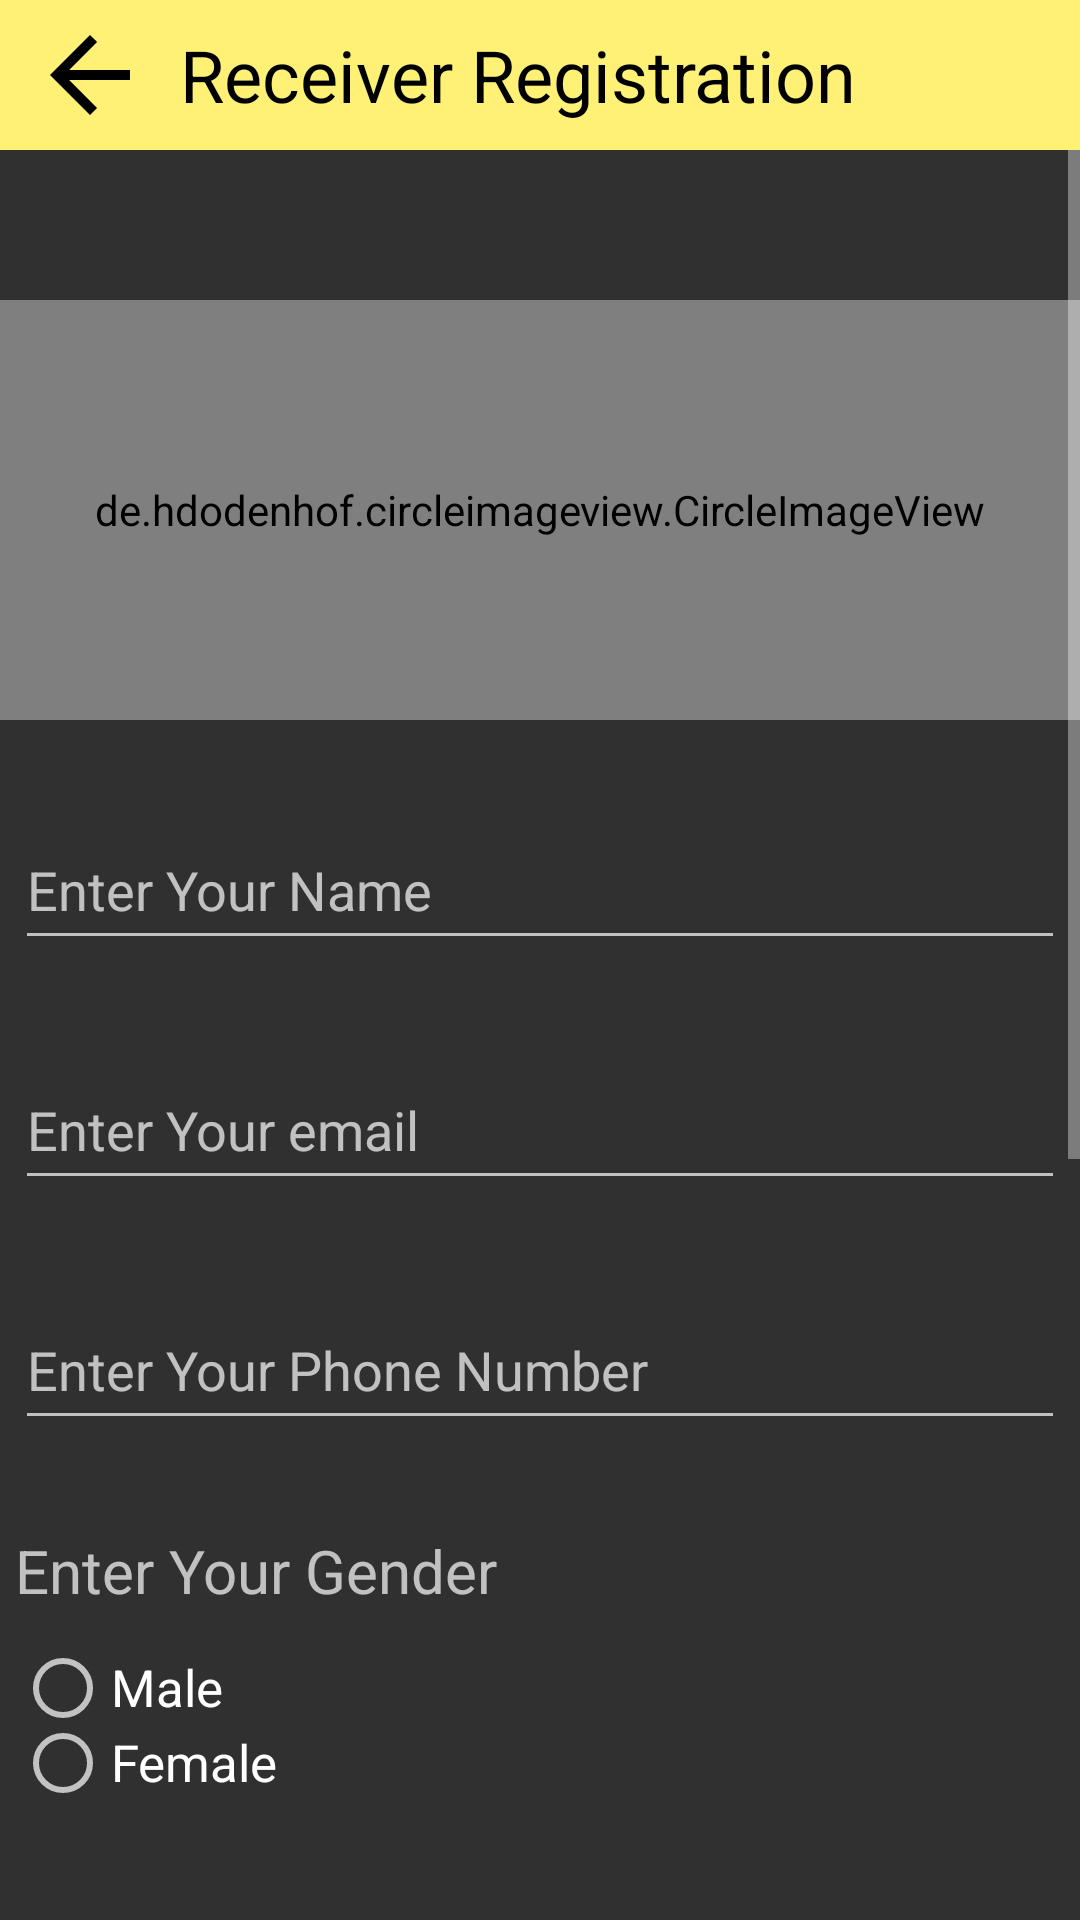

This screen was rendered from an Android layout file. Write that file and the resources it references.
<!-- AndroidManifest.xml: application theme Mytheme -->
<!-- res/layout/activity_receiver_register.xml -->
<?xml version="1.0" encoding="utf-8"?>
<androidx.constraintlayout.widget.ConstraintLayout xmlns:android="http://schemas.android.com/apk/res/android"
    xmlns:app="http://schemas.android.com/apk/res-auto"
    xmlns:tools="http://schemas.android.com/tools"
    android:layout_width="match_parent"
    android:layout_height="match_parent"
    tools:context=".ReceiverRegister">

    <TextView
        android:id="@+id/textView2rec"
        android:layout_width="60dp"
        android:layout_height="50dp"
        android:background="@color/colorprimary"
        android:paddingTop="5dp"
        android:paddingBottom="5dp"
        android:textColor="#000000"
        app:drawableTint="@color/black"
        app:drawableTopCompat="@drawable/ic_arrow"
        app:layout_constraintStart_toStartOf="parent"
        app:layout_constraintTop_toTopOf="parent" />

    <TextView
        android:id="@+id/textView4"
        android:layout_width="0dp"
        android:layout_height="50dp"
        android:background="@color/colorprimary"
        android:gravity="center|start"
        android:text="Receiver Registration"
        android:textColor="#000000"
        android:textSize="24sp"
        app:layout_constraintEnd_toEndOf="parent"
        app:layout_constraintStart_toEndOf="@+id/textView2rec"
        app:layout_constraintTop_toTopOf="parent" />

    <ScrollView
        android:layout_width="match_parent"
        android:layout_height="0dp"
        app:layout_constraintBottom_toBottomOf="parent"
        app:layout_constraintEnd_toEndOf="parent"
        app:layout_constraintHorizontal_bias="0.0"
        app:layout_constraintStart_toStartOf="parent"
        app:layout_constraintTop_toBottomOf="@+id/textView4"
        app:layout_constraintVertical_bias="0.0">

        <LinearLayout
            android:layout_width="match_parent"
            android:layout_height="wrap_content"
            android:gravity="center"
            android:orientation="vertical">

            <de.hdodenhof.circleimageview.CircleImageView
                android:id="@+id/profile_image2"
                android:layout_width="match_parent"
                android:layout_height="140dp"
                android:layout_marginTop="50dp"
                android:src="@drawable/plasma"
                app:civ_border_color="#FF000000"
                app:civ_border_width="2dp" />

            <EditText
                android:id="@+id/editTextTextPersonNamerec"
                android:layout_width="350dp"
                android:layout_height="50dp"
                android:layout_marginTop="30dp"
                android:ems="10"
                android:hint="@string/a5"
                android:inputType="textPersonName" />

            <EditText
                android:id="@+id/editTextTextEmailAddressrec"
                android:layout_width="350dp"
                android:layout_height="50dp"
                android:layout_marginTop="30dp"
                android:ems="10"
                android:hint="@string/a6"
                android:inputType="textEmailAddress" />

            <EditText
                android:id="@+id/editTextPhonerec"
                android:layout_width="350dp"
                android:layout_height="50dp"
                android:layout_marginTop="30dp"
                android:ems="10"
                android:hint="@string/a9"
                android:inputType="phone" />

            <TextView
                android:id="@+id/textView6"
                android:layout_width="350dp"
                android:layout_height="50dp"
                android:layout_marginTop="20dp"
                android:paddingTop="10dp"
                android:text="@string/a10"
                android:textSize="20sp" />

            <RadioGroup
                android:id="@+id/radiorec"
                android:layout_width="350dp"
                android:layout_height="50dp"
                android:layout_marginTop="0dp">

                <RadioButton
                    android:id="@+id/radioButtonrec"
                    android:layout_width="match_parent"
                    android:layout_height="25dp"
                    android:text="Male"
                    android:textSize="17sp" />

                <RadioButton
                    android:id="@+id/radioButton2rec"
                    android:layout_width="match_parent"
                    android:layout_height="25dp"
                    android:text="Female"
                    android:textSize="17sp" />
            </RadioGroup>

            <EditText
                android:id="@+id/passrec"
                android:layout_width="350dp"
                android:layout_height="50dp"
                android:layout_marginTop="30dp"
                android:ems="10"
                android:hint="@string/a7"
                android:inputType="textPassword"  />


            <EditText
                android:id="@+id/pass2rec"
                android:layout_width="350dp"
                android:layout_height="50dp"
                android:layout_marginTop="30dp"
                android:ems="10"
                android:hint="@string/a8"
                android:inputType="textPassword"  />


            <EditText
                android:id="@+id/editTextTextPersonName5rec"
                android:layout_width="350dp"
                android:layout_height="50dp"
                android:layout_marginTop="30dp"
                android:ems="10"
                android:inputType="textPersonName"
                android:hint="Blood group(Ex. o+/o-)" />

            <EditText
                android:id="@+id/editTextTextPersonName6rec"
                android:layout_width="350dp"
                android:layout_height="50dp"
                android:layout_marginTop="30dp"
                android:ems="10"
                android:inputType="textPersonName"
                android:hint="District" />

            <EditText
                android:id="@+id/editTextTextPersonName7rec"
                android:layout_width="350dp"
                android:layout_height="50dp"
                android:layout_marginTop="30dp"
                android:ems="10"
                android:inputType="textPersonName"
                android:hint="Nearest Hospital" />

            <Button
                android:id="@+id/buttonR1rec"
                android:layout_width="200dp"
                android:layout_height="55dp"
                android:layout_marginTop="30dp"
                android:background="#82e9de"
                android:onClick="onregisterclicked"
                android:text="Register"
                android:textColor="@color/black"
                android:textSize="18sp" />


        </LinearLayout>
    </ScrollView>

</androidx.constraintlayout.widget.ConstraintLayout>
<!-- resources referenced by this layout -->
<resources>
  <color name="black">#FF000000</color>
  <color name="colorprimary">#fff176</color>
  <!-- drawable ic_arrow (drawable) -->
  <vector android:height="40dp" android:tint="?attr/colorControlNormal"
      android:viewportHeight="24" android:viewportWidth="24"
      android:width="40dp" xmlns:android="http://schemas.android.com/apk/res/android">
      <path android:fillColor="@android:color/black" android:pathData="M20,11H7.83l5.59,-5.59L12,4l-8,8 8,8 1.41,-1.41L7.83,13H20v-2z"/>
  </vector>
  <!-- drawable plasma: jpg bitmap (drawable-v24, 37115 bytes) -->
  <string name="a10">Enter Your Gender</string>
  <string name="a5">Enter Your Name</string>
  <string name="a6">Enter Your email</string>
  <string name="a7">Enter Your Password</string>
  <string name="a8">Confirm Password</string>
  <string name="a9">Enter Your Phone Number</string>
  <style name="Mytheme" parent="Theme.AppCompat.NoActionBar">
          <item name="colorPrimary">@color/colorprimary</item>
          <item name="colorPrimaryDark">@color/colorprimaryDark</item>
          <item name="colorAccent">@color/colorAccent</item>
      </style>
  <color name="colorprimaryDark">#cabf45</color>
  <color name="colorAccent">#ffffa8</color>
</resources>
